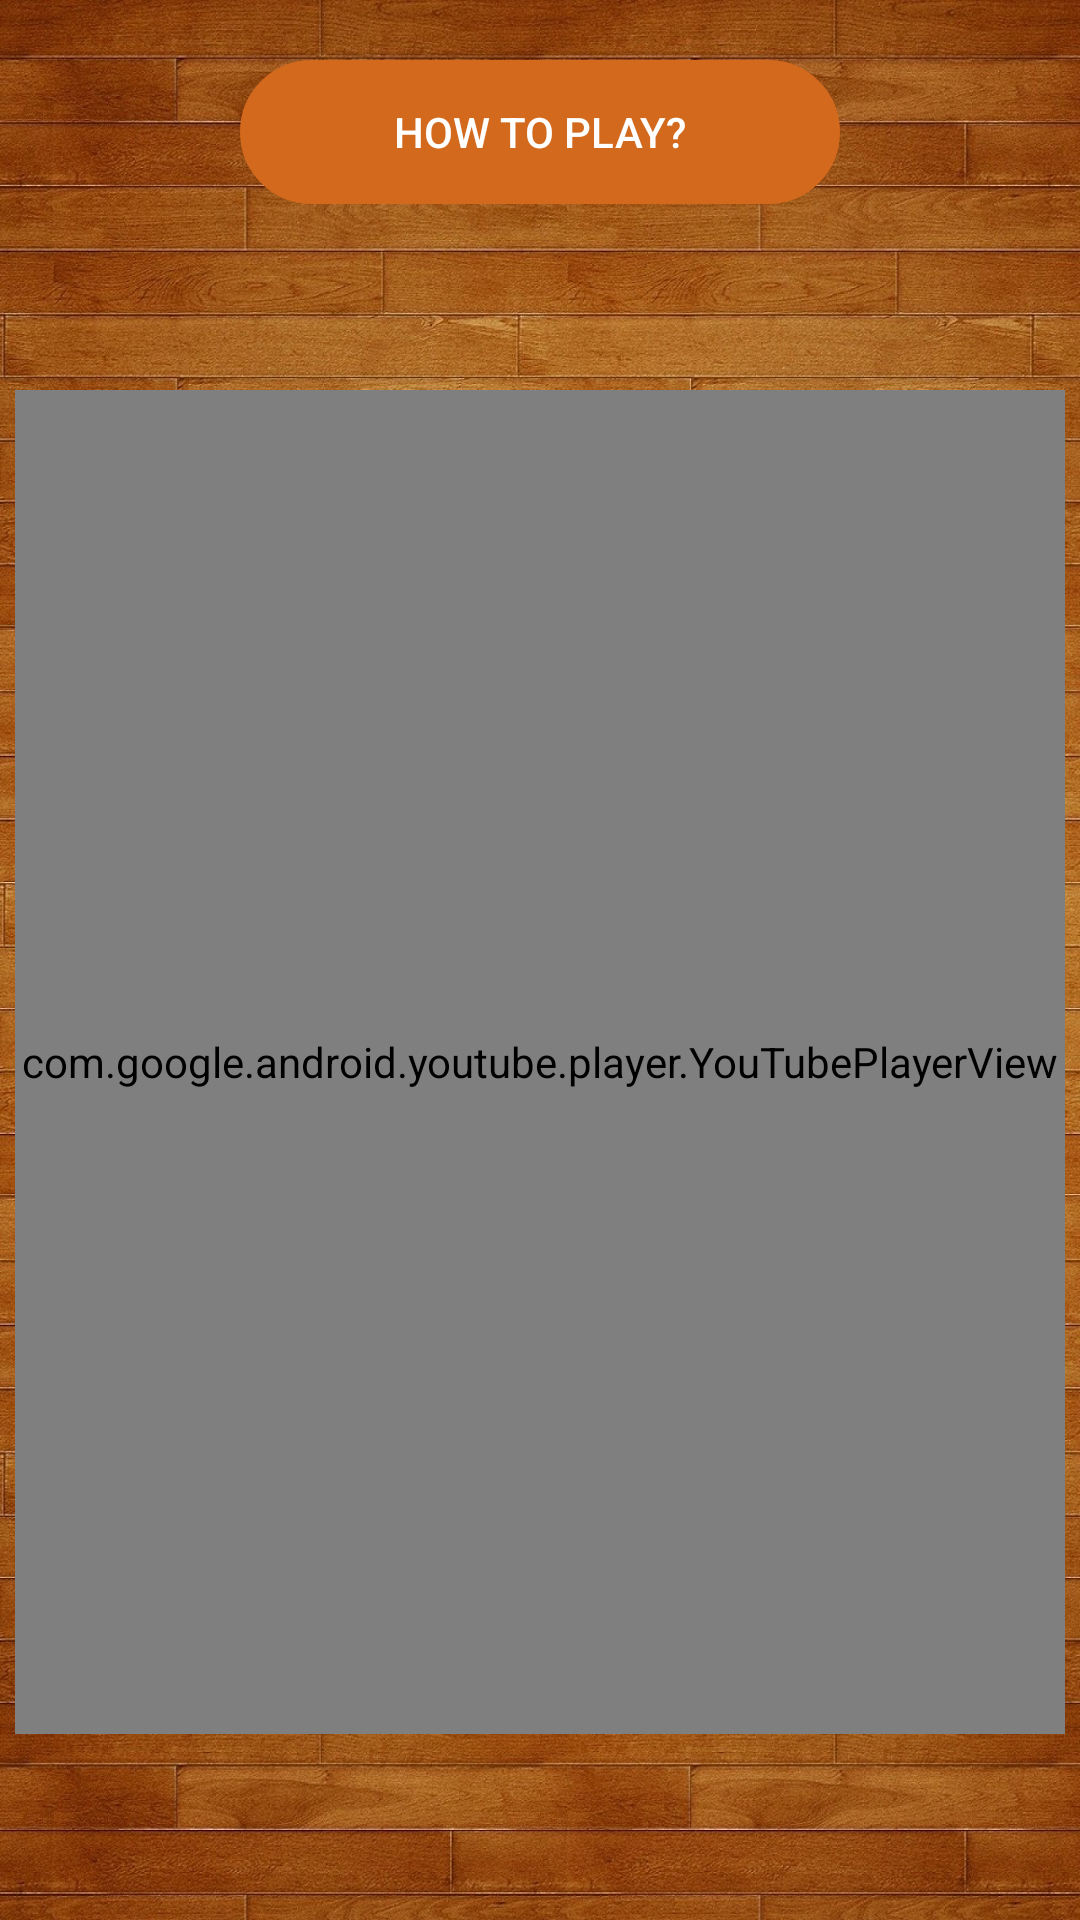

The Android layout XML behind this screen, and the referenced resources:
<!-- AndroidManifest.xml: application theme Theme.AppCompat.NoActionBar -->
<!-- res/layout/help.xml -->
<?xml version="1.0" encoding="utf-8"?>
<android.support.constraint.ConstraintLayout xmlns:android="http://schemas.android.com/apk/res/android"
    xmlns:app="http://schemas.android.com/apk/res-auto"
    xmlns:tools="http://schemas.android.com/tools"
    android:layout_width="match_parent"
    android:layout_height="match_parent"
    android:background="@drawable/background_1"
    android:orientation="vertical">

    <Button
        android:id="@+id/button8"
        android:layout_width="200dp"
        android:layout_height="wrap_content"
        android:layout_marginEnd="5dp"
        android:layout_marginLeft="5dp"
        android:layout_marginRight="5dp"
        android:layout_marginStart="5dp"
        android:layout_marginTop="20dp"
        android:background="@drawable/buttonbox"
        android:text="How to Play?"
        app:layout_constraintEnd_toEndOf="parent"
        app:layout_constraintStart_toStartOf="parent"
        app:layout_constraintTop_toTopOf="parent" />

    <LinearLayout
        android:layout_width="match_parent"
        android:layout_height="448dp"
        android:layout_marginBottom="8dp"
        android:layout_marginEnd="5dp"
        android:layout_marginLeft="5dp"
        android:layout_marginRight="5dp"
        android:layout_marginStart="5dp"
        android:layout_marginTop="8dp"
        app:layout_constraintBottom_toBottomOf="parent"
        app:layout_constraintEnd_toEndOf="parent"
        app:layout_constraintHorizontal_bias="1.0"
        app:layout_constraintStart_toStartOf="parent"
        app:layout_constraintTop_toBottomOf="@+id/button8">

        <com.google.android.youtube.player.YouTubePlayerView
            android:id="@+id/youtube"
            android:layout_width="match_parent"
            android:layout_height="match_parent">

        </com.google.android.youtube.player.YouTubePlayerView>
    </LinearLayout>

</android.support.constraint.ConstraintLayout>
<!-- resources referenced by this layout -->
<resources>
  <!-- drawable background_1: jpg bitmap (drawable, 1037719 bytes) -->
  <!-- drawable buttonbox (drawable) -->
  <?xml version="1.0" encoding="utf-8"?>
  <layer-list xmlns:android="http://schemas.android.com/apk/res/android">
      <item android:state_pressed="true">
          <shape android:shape="rectangle"
              android:tint="#D2691D">
              
              <stroke
                  android:color="#7CB342"
                  android:width="2dp"/>
              <corners android:radius="70dp"/>
              />
          </shape>
      </item>
  </layer-list>
</resources>
